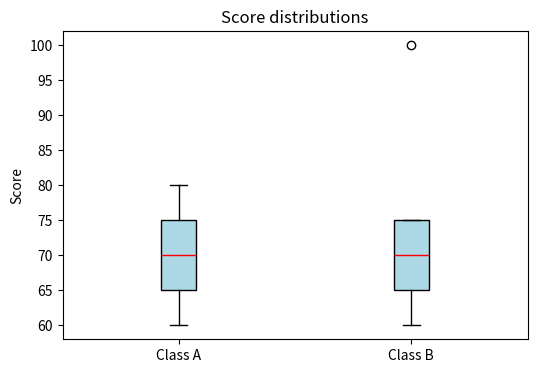

This chart was generated by the following Python code:
"""案例驱动示例：均值相近的班级也可能很不同"""
# 对应 PDF：14-matplotlib-full.pdf 第 18、20 页
# 任务：比较两班成绩的中位数、波动和极端值。
# 箱体表示四分位区间，须通常延伸到1.5倍IQR范围内的最远观测值，不一定是最小最大值。
# 案例数据：
# | 班级 | 成绩 |
# |---|---|
# | A | 60,65,70,75,80 |
# | B | 60,65,70,75,100 |
# 先看整体路线：
# 第 1 步：先算四分位数与IQR。
# 第 2 步：画两个箱线图并设置外观。
# 第 3 步：对照异常点规则，避免直接把异常点当坏数据。

import numpy as np
import matplotlib.pyplot as plt
a=np.array([60,65,70,75,80])
b=np.array([60,65,70,75,100])
quartiles=np.percentile(b,[25,50,75])
q1,median,q3=quartiles
iqr=q3-q1
print('\n===== quartiles =====')
print(quartiles)
print('\n===== (q1-1.5*iqr,q3+1.5*iqr) =====')
print((q1-1.5*iqr,q3+1.5*iqr))
fig,ax=plt.subplots(figsize=(6,4))
# patch_artist让箱体可填色；notch=True显示中位数附近的近似缺口，不代表数据缺失。
# 为兼容多版本，刻度文字单独设置，不依赖版本变化中的labels参数名。
artists=ax.boxplot([a,b],patch_artist=True,notch=False,
                   boxprops={"facecolor":"lightblue"},medianprops={"color":"red"})
ax.set_xticks([1,2],labels=["Class A","Class B"])
ax.set(ylabel="Score",title="Score distributions")
print('\n===== artists["fliers"][1].get_ydata() =====')
print(artists["fliers"][1].get_ydata())
assert median==70 and iqr==10
assert list(artists["fliers"][1].get_ydata())==[100]
# 100分在统计规则中是离群点，但可能是真实优异成绩，不能自动删除。
plt.show()

# 学完先自己回答，再看下面的参考答案：
# 1. 这个知识点解决什么类型的问题？
# 2. 为什么当前案例需要它？
# 3. 每一步代码为什么要在此时出现？
# 4. 如果换一种做法，代价和风险是什么？

# 参考答案：
# 1. 用分位数比较分布和离群观测。
# 2. 只看均值会忽略班级内差异。
# 3. 先核对分位数和IQR，再看图元对应，最后区分离群与错误。
# 4. 直方图提供分布细节但多班对比占空间；箱线图紧凑，却隐藏多峰等结构。
